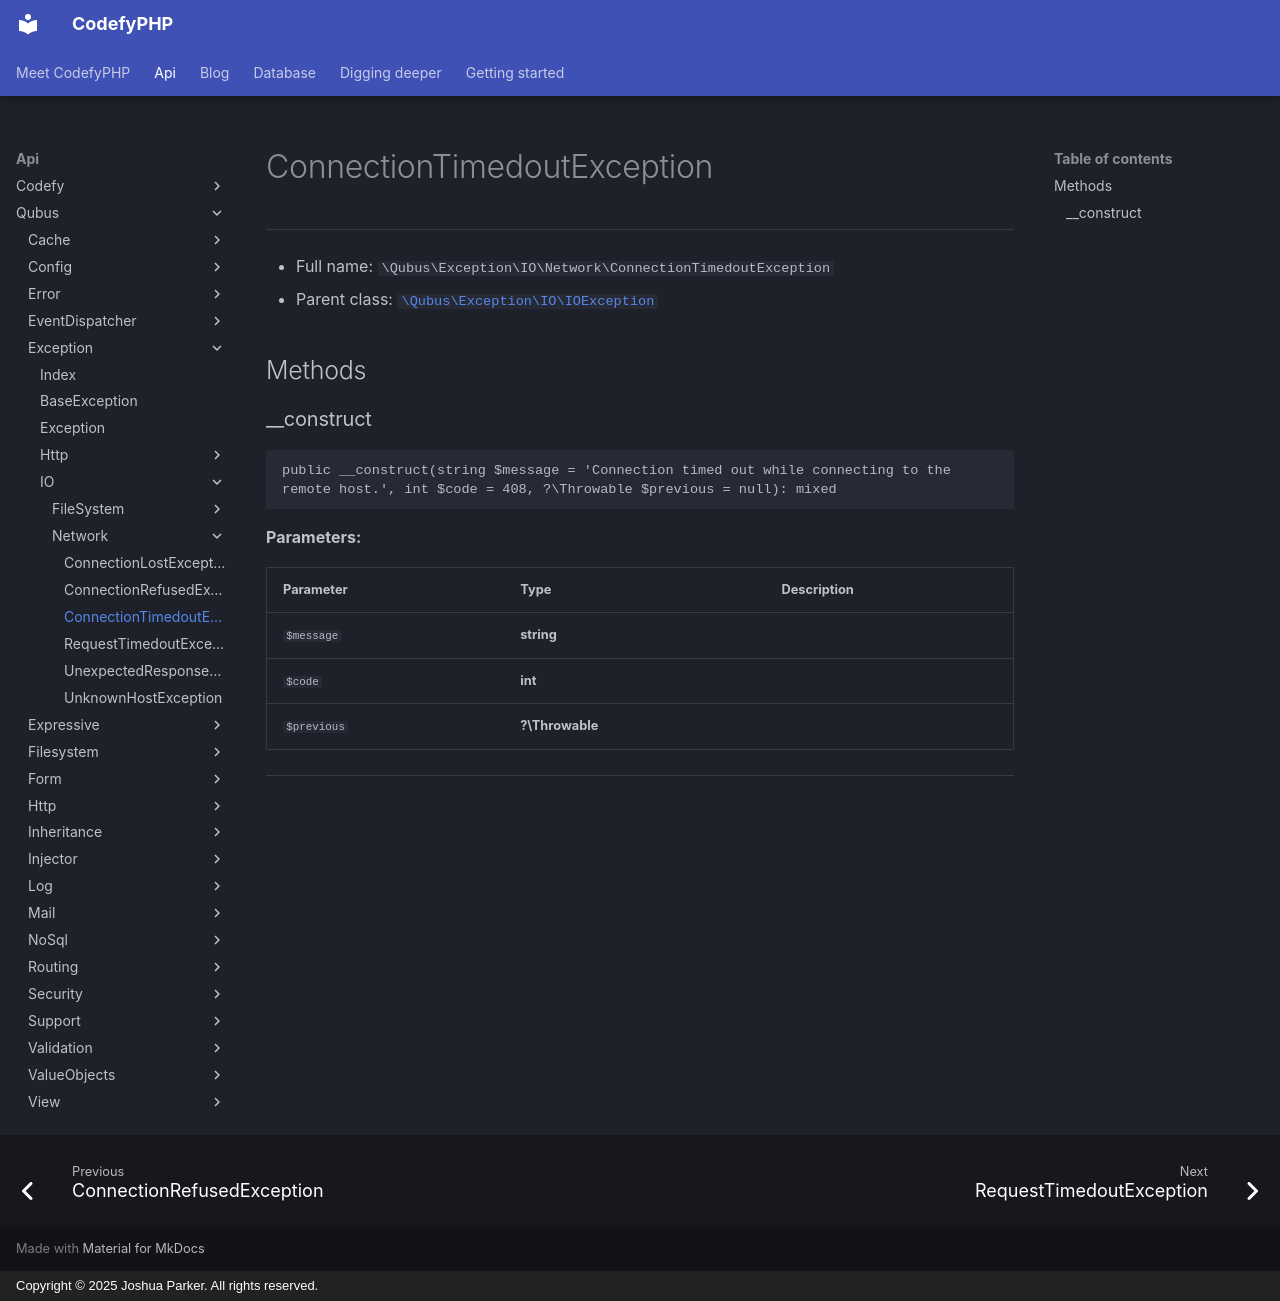

repository: codefyphp/docs · page: api/Qubus/Exception/IO/Network/ConnectionTimedoutException/index.html · generator: mkdocs · copyright: Copyright © 2025 Joshua Parker. All rights reserved.

# ConnectionTimedoutException

***

* Full name: `\Qubus\Exception\IO\Network\ConnectionTimedoutException`
* Parent class: [`\Qubus\Exception\IO\IOException`](../IOException.md)

## Methods

### __construct

```php
public __construct(string $message = 'Connection timed out while connecting to the remote host.', int $code = 408, ?\Throwable $previous = null): mixed
```

**Parameters:**

| Parameter   | Type            | Description |
|-------------|-----------------|-------------|
| `$message`  | **string**      |             |
| `$code`     | **int**         |             |
| `$previous` | **?\Throwable** |             |

***
